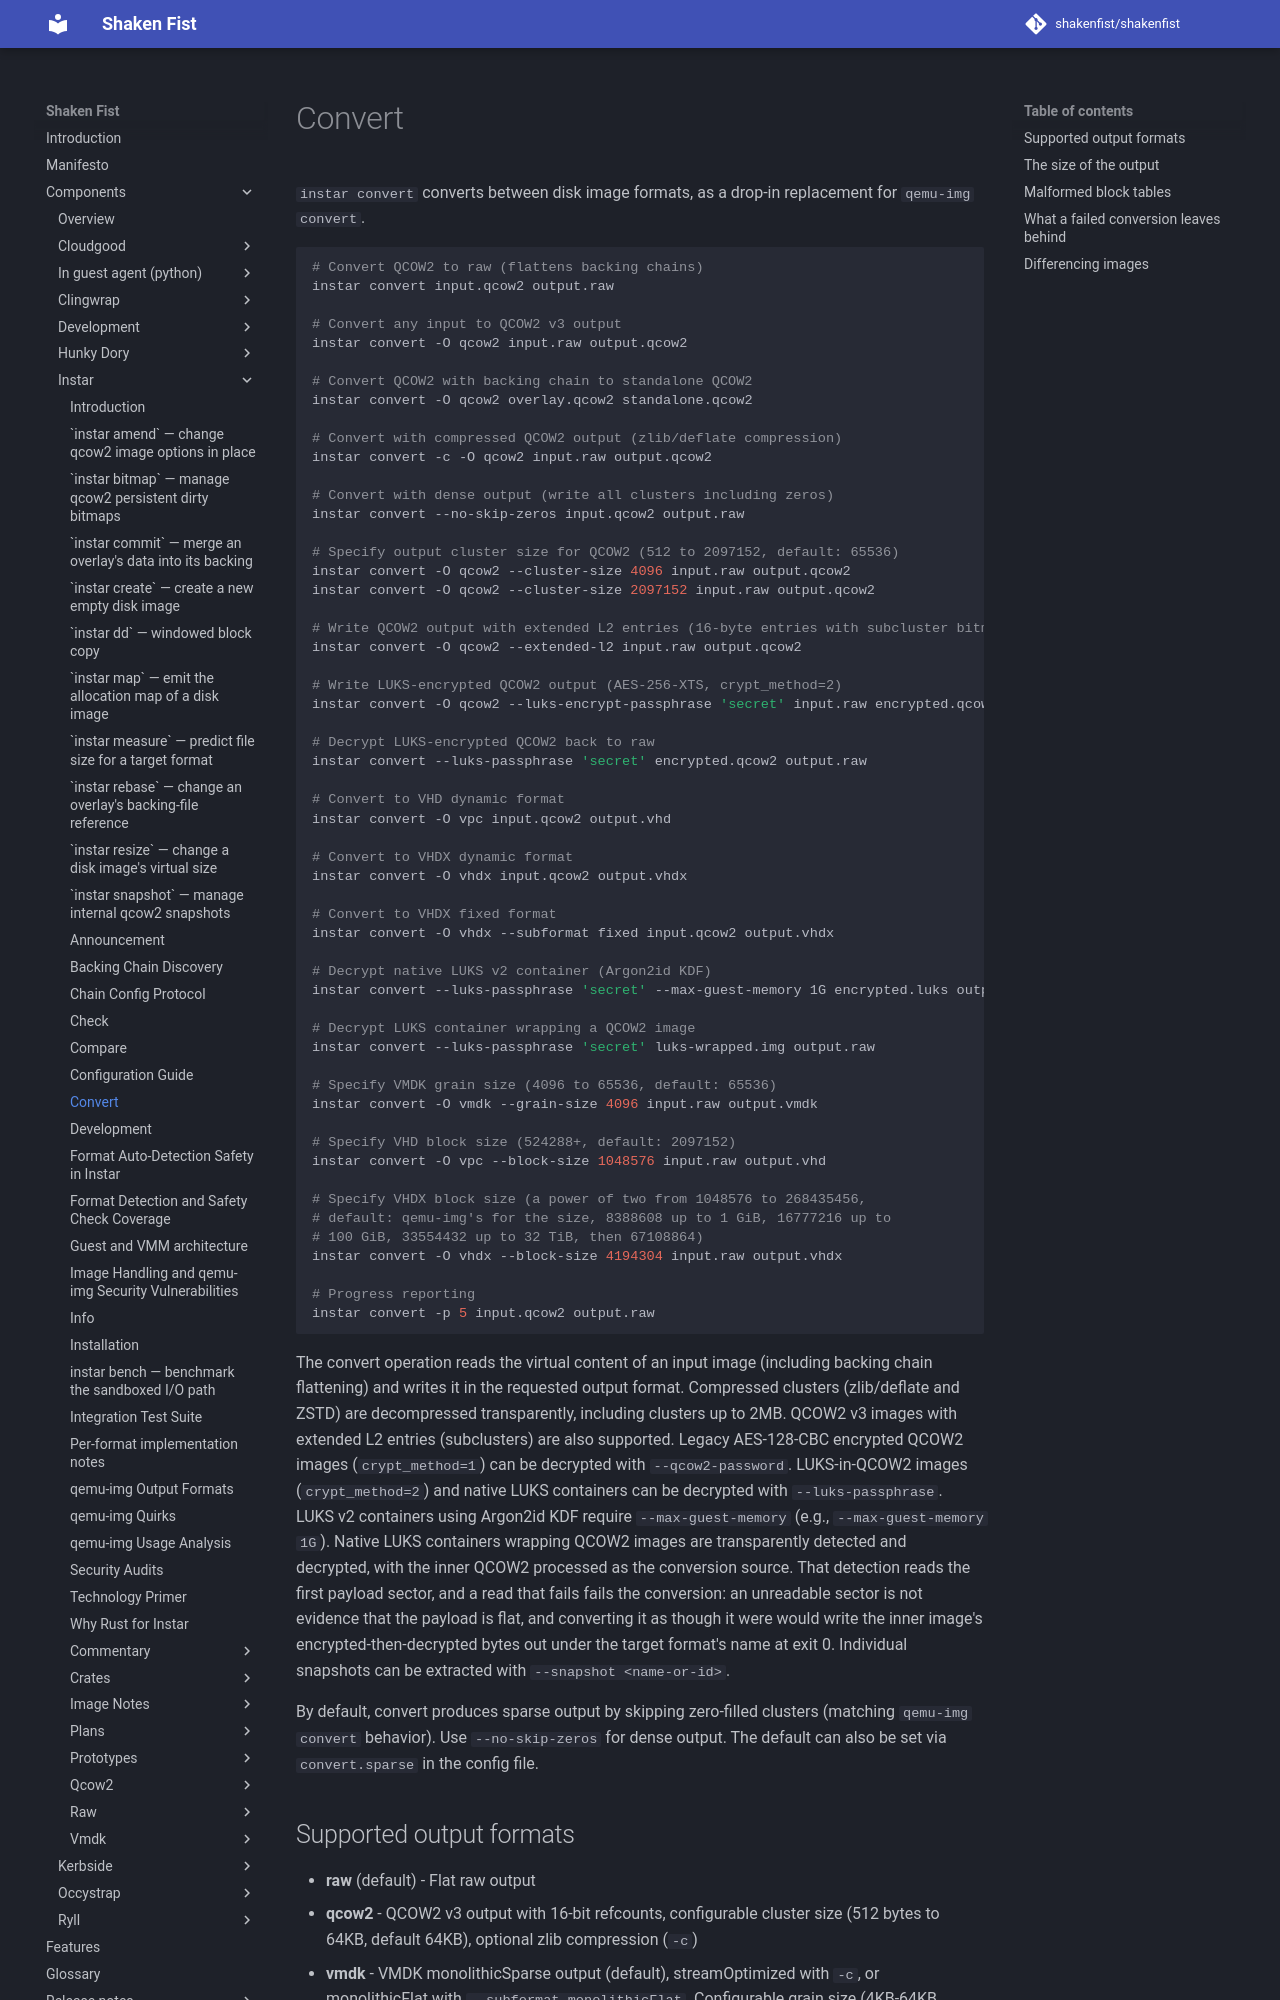

repository: shakenfist/shakenfist · page: components/instar/convert/index.html · generator: mkdocs

# Convert

`instar convert` converts between disk image formats, as a drop-in
replacement for `qemu-img convert`.

```bash
# Convert QCOW2 to raw (flattens backing chains)
instar convert input.qcow2 output.raw

# Convert any input to QCOW2 v3 output
instar convert -O qcow2 input.raw output.qcow2

# Convert QCOW2 with backing chain to standalone QCOW2
instar convert -O qcow2 overlay.qcow2 standalone.qcow2

# Convert with compressed QCOW2 output (zlib/deflate compression)
instar convert -c -O qcow2 input.raw output.qcow2

# Convert with dense output (write all clusters including zeros)
instar convert --no-skip-zeros input.qcow2 output.raw

# Specify output cluster size for QCOW2 (512 to 2097152, default: 65536)
instar convert -O qcow2 --cluster-size 4096 input.raw output.qcow2
instar convert -O qcow2 --cluster-size 2097152 input.raw output.qcow2

# Write QCOW2 output with extended L2 entries (16-byte entries with subcluster bitmaps)
instar convert -O qcow2 --extended-l2 input.raw output.qcow2

# Write LUKS-encrypted QCOW2 output (AES-256-XTS, crypt_method=2)
instar convert -O qcow2 --luks-encrypt-passphrase 'secret' input.raw encrypted.qcow2

# Decrypt LUKS-encrypted QCOW2 back to raw
instar convert --luks-passphrase 'secret' encrypted.qcow2 output.raw

# Convert to VHD dynamic format
instar convert -O vpc input.qcow2 output.vhd

# Convert to VHDX dynamic format
instar convert -O vhdx input.qcow2 output.vhdx

# Convert to VHDX fixed format
instar convert -O vhdx --subformat fixed input.qcow2 output.vhdx

# Decrypt native LUKS v2 container (Argon2id KDF)
instar convert --luks-passphrase 'secret' --max-guest-memory 1G encrypted.luks output.raw

# Decrypt LUKS container wrapping a QCOW2 image
instar convert --luks-passphrase 'secret' luks-wrapped.img output.raw

# Specify VMDK grain size (4096 to 65536, default: 65536)
instar convert -O vmdk --grain-size 4096 input.raw output.vmdk

# Specify VHD block size (524288+, default: 2097152)
instar convert -O vpc --block-size 1048576 input.raw output.vhd

# Specify VHDX block size (a power of two from 1048576 to 268435456,
# default: qemu-img's for the size, 8388608 up to 1 GiB, 16777216 up to
# 100 GiB, 33554432 up to 32 TiB, then 67108864)
instar convert -O vhdx --block-size 4194304 input.raw output.vhdx

# Progress reporting
instar convert -p 5 input.qcow2 output.raw
```

The convert operation reads the virtual content of an input image (including
backing chain flattening) and writes it in the requested output format.
Compressed clusters (zlib/deflate and ZSTD) are decompressed transparently,
including clusters up to 2MB. QCOW2 v3 images with extended L2 entries
(subclusters) are also supported. Legacy AES-128-CBC encrypted QCOW2 images
(`crypt_method=1`) can be decrypted with `--qcow2-password`. LUKS-in-QCOW2
images (`crypt_method=2`) and native LUKS containers can be decrypted with
`--luks-passphrase`. LUKS v2 containers using Argon2id KDF require
`--max-guest-memory` (e.g., `--max-guest-memory 1G`). Native LUKS
containers wrapping QCOW2 images are transparently detected and
decrypted, with the inner QCOW2 processed as the conversion source.
That detection reads the first payload sector, and a read that fails
fails the conversion: an unreadable sector is not evidence that the
payload is flat, and converting it as though it were would write the
inner image's encrypted-then-decrypted bytes out under the target
format's name at exit 0.
Individual snapshots can be extracted with `--snapshot <name-or-id>`.

By default, convert produces sparse output by skipping zero-filled clusters
(matching `qemu-img convert` behavior). Use `--no-skip-zeros` for dense output.
The default can also be set via `convert.sparse` in the config file.
